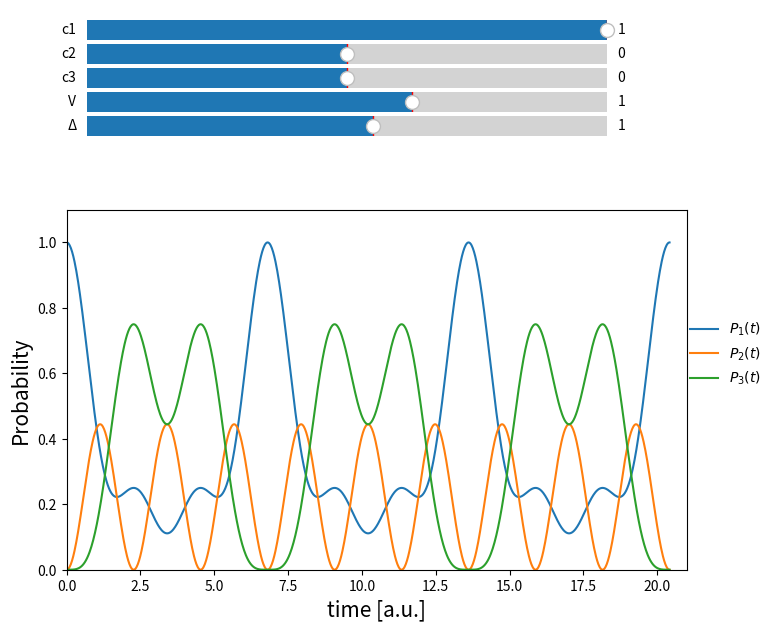

Write the Python code that produced this figure.
"""This file contains a function to calculate the occupation probability of a three-level system"""
import numpy as np
from scipy.linalg import expm
import matplotlib.pyplot as plt
from matplotlib.widgets import Slider


def wavefunction(interaction, energydifference, coefficient1, coefficient2,coefficient3):
    """This function returns the occupation probability of states in a two-level system
    It takes as input:
    :param interaction:the interaction energy between states
    :param energydifference: the energy difference between states
    :param: coefficients 1,2 and 3: the coefficients specifying the initial population of each states
     it:
        -builds the wavefunction at time 0
        -generates the time-independent hamiltonian matrix
        -defines the basis states phi_1, phi_2 and phi_3
        -generates wavefunction at all times->list
        -calculates the occupation probability of each state
        -returns the values as float for plotting"""

    # making the time data points
    time = np.linspace(0, 6 * np.pi, 1000)
    # defining the basis states as column vectors
    phi_1 = np.array([[1, 0,0]]).T
    phi_2 = np.array([[0, 1,0]]).T
    phi_3 = np.array([[0, 0, 1]]).T
    # Definining the wavefunction at t = 0
    psi_0 = (1 / np.sqrt(coefficient1**2 + coefficient2**2 + coefficient3**2)) * np.array(
        [[coefficient1, coefficient2,coefficient3]]
    ).T
    # Defining the Hamiltonian matrix
    hamiltonian = np.array([[0, interaction,0], [interaction, energydifference,interaction],[0, interaction,0]])
    # generating the wavefunction at all times
    psi_time = [expm(-t * hamiltonian * i).dot(psi_0) for t in time]
    # Defining probability for each state at each time point, and only taking the real part
    probability1 = np.real(
        [(phi_1.T.dot(Psi_t)).dot(Psi_t.conj().T.dot(phi_1)) for Psi_t in psi_time]
    )
    probability2 = np.real(
        [(phi_2.T.dot(Psi_t)).dot(Psi_t.conj().T.dot(phi_2)) for Psi_t in psi_time]
    )

    probability3 = np.real(
        [(phi_3.T.dot(Psi_t)).dot(Psi_t.conj().T.dot(phi_3)) for Psi_t in psi_time]
    )
    # The probability will be real but python returns complex where the Im part is zero
    # converting the list of array to a list of floats (needed for plotting)
    prob11 = [float(p1) for p1 in probability1]
    prob22 = [float(p2) for p2 in probability2]
    prob33 = [float(p3) for p3 in probability3]
    return prob11, prob22, prob33


if __name__ == "__main__":
    i = 1j  # complex i
    INTERACTION = 1  # interaction energy
    ENERGYDIFFERENCE = 1  # energy difference
    timepoints = np.linspace(0, 6.5 * np.pi, 1000)
    COEFF_1 = 1
    COEFF_2 = 0
    COEFF_3 = 0

    prob1, prob2, prob3 = wavefunction(INTERACTION, ENERGYDIFFERENCE, COEFF_1, COEFF_2,COEFF_3)

    # creating figure object and subplot to add to the figure
    fig = plt.figure(figsize=(8, 8))
    ax = fig.add_subplot(111)
    # creating axes to add sliders
    COEFFICIENT1_slider_axis = fig.add_axes([0.15, 0.90, 0.65, 0.05])
    COEFFICIENT2_slider_axis = fig.add_axes([0.15, 0.87, 0.65, 0.05])
    COEFFICIENT3_slider_axis = fig.add_axes([0.15, 0.84, 0.65, 0.05])
    INTERACTIONENERGY_slider_axis = fig.add_axes([0.15, 0.81, 0.65, 0.05])
    DELTA_slider_axis = fig.add_axes([0.15, 0.78, 0.65, 0.05])
    # creating the sliders
    COEFFICIENT1_slider = Slider(
        COEFFICIENT1_slider_axis,
        label="c1",
        valmin=-1,
        valinit=COEFF_1,
        valmax=1,
        valstep=0.1,
    )
    COEFFICIENT2_slider = Slider(
        COEFFICIENT2_slider_axis,
        label="c2",
        valmin=-1,
        valinit=COEFF_2,
        valmax=1,
        valstep=0.1,
    )

    COEFFICIENT3_slider = Slider(
        COEFFICIENT3_slider_axis,
        label="c3",
        valmin=-1,
        valinit=COEFF_3,
        valmax=1,
        valstep=0.1,
    )

    DELTA_slider = Slider(
        DELTA_slider_axis, label="\u0394", valmin=-10, valmax=10, valinit=1, valstep=1
    )
    INTERACTIONENERGY_slider = Slider(
        INTERACTIONENERGY_slider_axis,
        label="V",
        valmin=-4,
        valmax=4,
        valinit=1,
        valstep=0.5,
    )
    # making the plot
    ax.plot(timepoints, prob1,label=f'$P_1(t)$')
    ax.plot(timepoints, prob2,label=f'$P_2(t)$')
    ax.plot(timepoints, prob3,label=f'$P_3(t)$')
    ax.set(xlim=[0, 21], ylim=[0, 1.1])
    ax.set_xlabel("time [a.u.]", fontsize=15)
    ax.set_ylabel("Probability", fontsize=15)
    ax.legend(bbox_to_anchor=(1.14, 0.6),loc='center right',frameon=False)
    #bbox_to_anchor allows the legend to be placed out
    plt.subplots_adjust(bottom=0.25, top=0.7)

    def update(val):
        """This function will update the graphs every time the slider is used
        It will make a function call to wavefunction
        It will clear the previous plots and make new plots on the same fig objects
        """
        unused_value = val  # avoiding pylint error of unused value
        currentcoefficient1 = COEFFICIENT1_slider.val
        currentcoefficient2 = COEFFICIENT2_slider.val
        currentcoefficient3 = COEFFICIENT3_slider.val
        currentinteraction = INTERACTIONENERGY_slider.val
        currentdifference = DELTA_slider.val
        proba1, proba2, proba3 = wavefunction(
            currentinteraction,
            currentdifference,
            currentcoefficient1,
            currentcoefficient2,
            currentcoefficient3
        )
        ax.cla() #clear the plot every time the function is called, before plotting again
        ax.plot(timepoints, proba1,label=f'$P_1(t)$')
        ax.plot(timepoints, proba2,label=f'$P_2(t)$')
        ax.plot(timepoints, proba3,label=f'$P_3(t)$')
        ax.legend(bbox_to_anchor=(1.14, 0.6),loc='center right',frameon=False)
        #bbox_to_anchor allows the legend to be placed out
        ax.set_xlabel("time [a.u.]", fontsize=15)
        ax.set_ylabel("Probability", fontsize=15)
        ax.set(xlim=[0, 21], ylim=[0, 1.1])

    #When the slider values are changed, the update function is call
    COEFFICIENT1_slider.on_changed(update)
    COEFFICIENT2_slider.on_changed(update)
    COEFFICIENT3_slider.on_changed(update)
    INTERACTIONENERGY_slider.on_changed(update)
    DELTA_slider.on_changed(update)

    plt.show()
